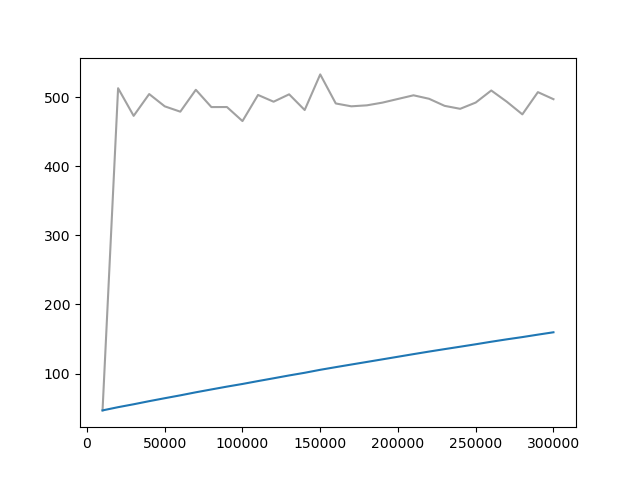

Source data for this figure (header and first rows):
Wall time, Step, Value
1712520570, 10000, 46.7
1712520835, 20000, 512.9
1712521099, 30000, 472.9
1712521348, 40000, 504.5
1712521588, 50000, 486.7
1712521859, 60000, 478.9
1712522130, 70000, 510.6
1712522380, 80000, 485.6
1712522696, 90000, 485.7
1712522969, 100000, 465.3
1712523243, 110000, 503.1
1712523507, 120000, 493.4
1712523762, 130000, 504.1
1712524013, 140000, 481.4
1712524284, 150000, 532.9
1712524555, 160000, 490.8
1712524825, 170000, 486.7
1712525113, 180000, 488.1
1712525380, 190000, 492
1712525658, 200000, 497.4
1712525912, 210000, 502.6
1712526181, 220000, 497.6
1712526454, 230000, 487.4
1712526713, 240000, 483.1
1712526994, 250000, 492.1
1712527255, 260000, 509.6
1712527522, 270000, 493.4
1712527781, 280000, 475.1
1712528053, 290000, 507.2
1712528329, 300000, 497
